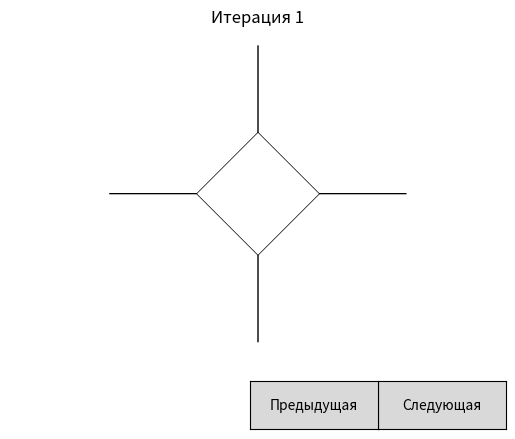

Recreate this plot in Python.
import matplotlib.pyplot as plt
from matplotlib.widgets import Button
from math import cos, sin, pi

# Функция для преобразования строки в соответствии с правилами
def apply_rules(input_string):
    output_string = ""
    for char in input_string:
        if char == 'F':
            output_string += 'F+F+F++++F+F+F'
        else:
            output_string += char
    return output_string

# Функция для построения фрактала
def draw_fractal(axiom, rules, iterations):
    fractal = axiom
    for _ in range(iterations):
        fractal = apply_rules(fractal)
    return fractal

# Функция для отображения фрактала
def display_fractal(iterations):
    axiom = 'F++++F'
    rules = {'F': 'F+F+F++++F+F+F'}

    ax.clear()  # Очистка текущего графического окна

    x, y = 0, 0
    x_values, y_values = [x], [y]
    angle = 0

    fractal = draw_fractal(axiom, rules, iterations)
    for char in fractal:
        if char == 'F':
            x_new = x + cos(angle)
            y_new = y - sin(angle)
            x_values.extend([x, x_new])
            y_values.extend([y, y_new])
            x, y = x_new, y_new
        elif char == '+':
            angle += pi / 4

    ax.plot(x_values, y_values, 'k', linewidth=0.5)  # Установка тонкости линии
    ax.axis('equal')
    ax.axis('off')
    ax.set_title(f'Итерация {iterations}')
    plt.draw()

def next_iteration(event):
    global current_iterations
    if current_iterations < 5:
        current_iterations += 1
        display_fractal(current_iterations)

def previous_iteration(event):
    global current_iterations
    if current_iterations > 1:
        current_iterations -= 1
        display_fractal(current_iterations)

current_iterations = 1

fig, ax = plt.subplots()
plt.subplots_adjust(bottom=0.2)
display_fractal(current_iterations)

# Создание кнопки для выполнения следующей итерации
ax_next_button = plt.axes([0.7, 0.05, 0.2, 0.1])
next_button = Button(ax_next_button, 'Следующая')
next_button.on_clicked(next_iteration)

# Создание кнопки для выполнения предыдущей итерации
ax_prev_button = plt.axes([0.5, 0.05, 0.2, 0.1])
prev_button = Button(ax_prev_button, 'Предыдущая')
prev_button.on_clicked(previous_iteration)

plt.show()
